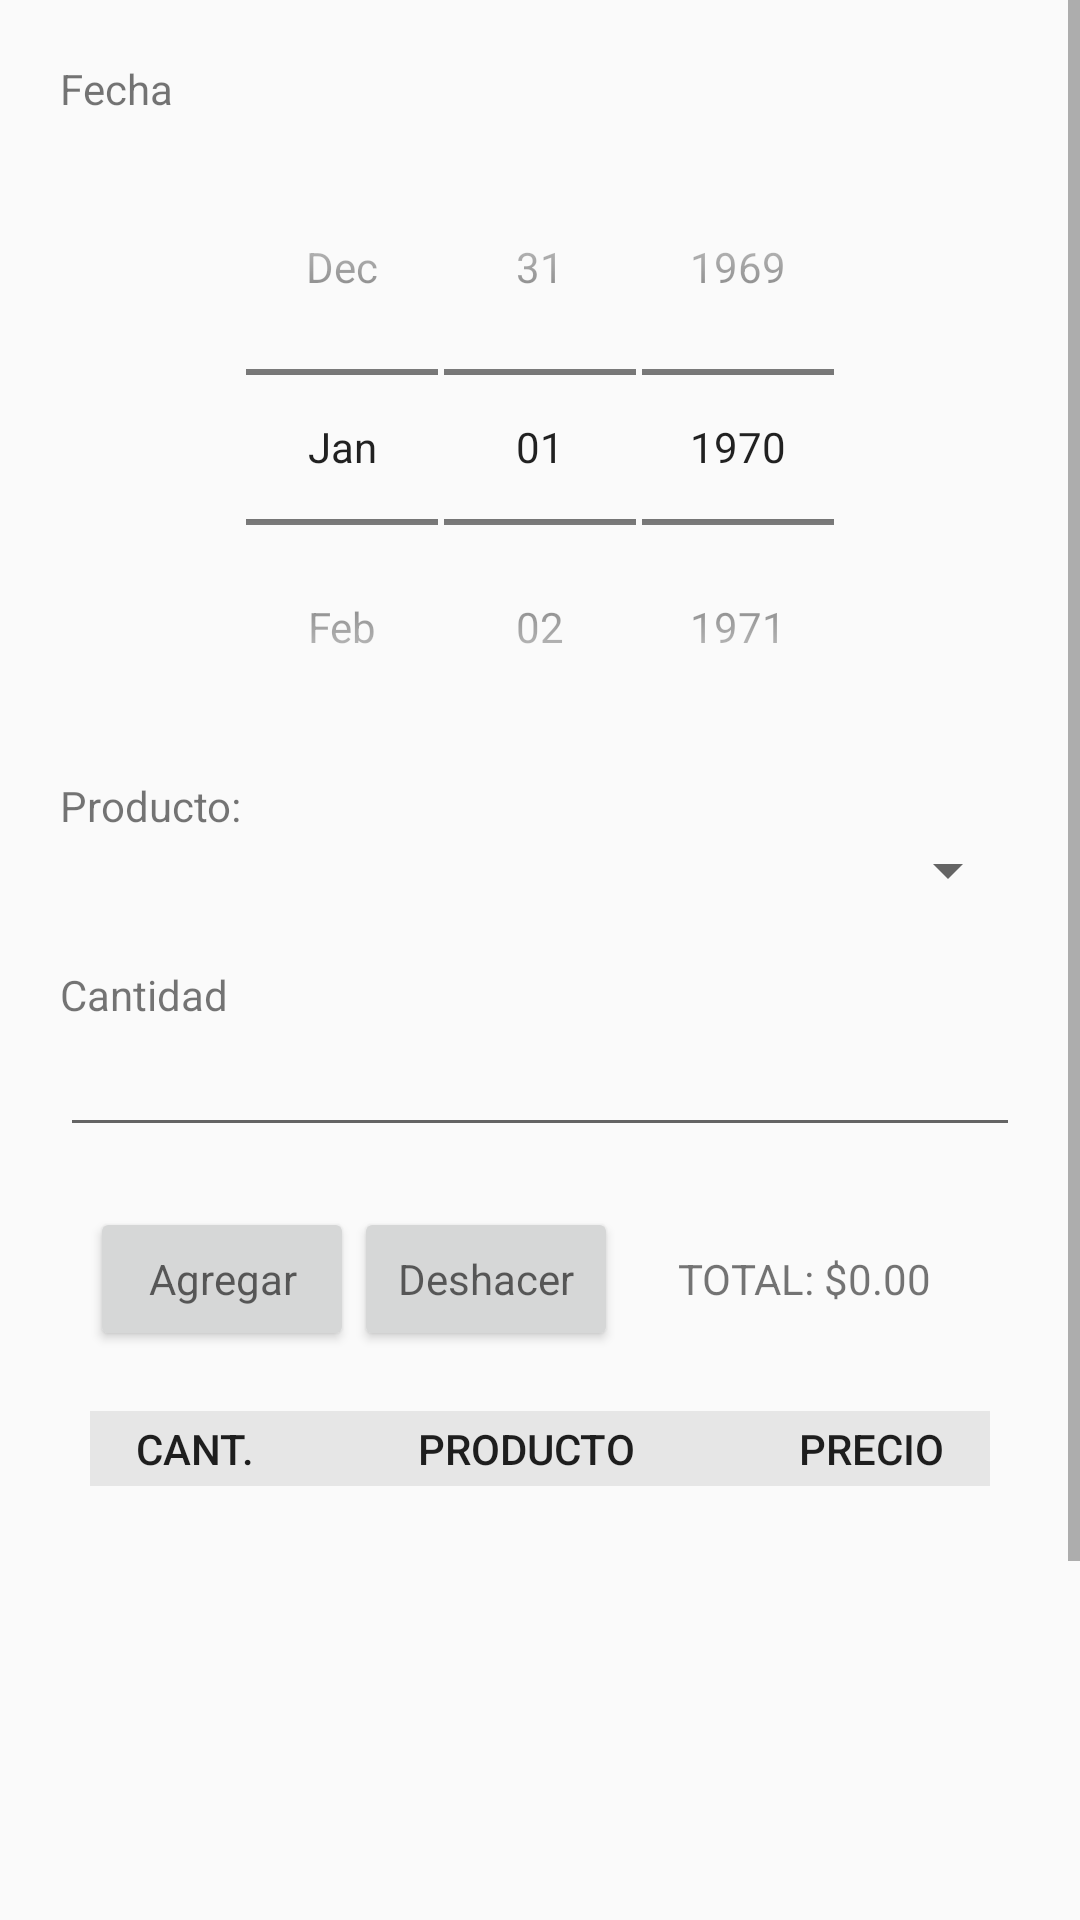

Layout XML and referenced resources for this Android screen:
<!-- AndroidManifest.xml: application theme Base.Theme.AppCompat.Light -->
<!-- res/layout/activity_solicitud_nueva.xml -->
<?xml version="1.0" encoding="utf-8"?>
<android.widget.RelativeLayout xmlns:android="http://schemas.android.com/apk/res/android"
    xmlns:app="http://schemas.android.com/apk/res-auto"
    xmlns:tools="http://schemas.android.com/tools"
    android:layout_width="match_parent"
    android:layout_height="match_parent"
    tools:context="mx.tuprograma.tuinventario.solicitudNueva">

    <ScrollView
        android:id="@+id/scrollMain"
        android:layout_width="match_parent"
        android:layout_height="match_parent"
        >

    <LinearLayout
        android:layout_width="match_parent"
        android:layout_height="match_parent"
        android:orientation="vertical"
        android:padding="20dp"
        android:layout_alignParentTop="true"
        android:layout_alignParentLeft="true"
        android:layout_alignParentStart="true">

        <TextView
            android:id="@+id/textFecha"
            android:layout_width="match_parent"
            android:layout_height="wrap_content"
            android:text="Fecha" />

        

        <DatePicker
            android:id="@+id/fecha"
            android:layout_width="match_parent"
            android:layout_height="wrap_content"
            style="@style/date_picker_theme"
            android:padding="20dp" />

            

        <TextView
            android:id="@+id/textProducto"
            android:layout_width="match_parent"
            android:layout_height="wrap_content"
            android:text="Producto:" />

        <Spinner
            android:id="@+id/producto"
            android:layout_width="match_parent"
            android:layout_marginBottom="20dp"
            android:layout_height="wrap_content" />

        <TextView
            android:id="@+id/textCantidad"
            android:layout_width="match_parent"
            android:layout_height="wrap_content"
            android:text="Cantidad" />

        <EditText
            android:id="@+id/cantidad"
            android:layout_width="match_parent"
            android:layout_height="wrap_content"
            android:layout_marginBottom="10dp"
            android:ems="10"
            android:inputType="number" />

        <LinearLayout
            android:layout_width="match_parent"
            android:layout_height="wrap_content"
            android:orientation="horizontal"
            android:padding="10dip">

            <Button
                android:id="@+id/botonAgregar"
                style="@android:style/Widget.DeviceDefault.Button"
                android:layout_width="wrap_content"
                android:layout_height="wrap_content"
                android:layout_gravity="left"
                android:text="Agregar"
                android:textAppearance="@android:style/TextAppearance.Small" />

            <Button
                android:id="@+id/botonEliminar"
                style="@android:style/Widget.DeviceDefault.Button"
                android:layout_width="wrap_content"
                android:layout_height="wrap_content"
                android:layout_gravity="right"
                android:text="Deshacer"
                android:textAppearance="@android:style/TextAppearance.Small" />

            <TextView
                android:id="@+id/textTotal"
                android:layout_width="match_parent"
                android:layout_height="wrap_content"
                android:layout_gravity="center"
                android:gravity="center"
                android:text="TOTAL: $0.00" />


        </LinearLayout>

        <ScrollView
            android:layout_width="match_parent"
            android:layout_height="176dp"
            >

        <TableLayout
            android:id="@+id/tabla"
            android:layout_width="match_parent"
            android:layout_height="250dp"
            android:padding="10dip">

            <TableRow
                android:layout_width="match_parent"
                android:layout_height="match_parent">

                <TextView
                    android:padding="3dip"
                    android:gravity="center"
                    android:text="Cant."
                    android:layout_weight="0.2"
                    android:textAppearance="@style/TextAppearance.AppCompat.Button"
                    android:background="#E6E6E6"/>

                <TextView
                    android:id="@+id/textView"
                    android:gravity="center"
                    android:padding="3dip"
                    android:text="Producto"
                    android:layout_weight="0.6"
                    android:textAppearance="@style/TextAppearance.AppCompat.Button"
                    android:background="#E6E6E6"/>

                <TextView
                    android:gravity="center"
                    android:padding="3dip"
                    android:text="Precio"
                    android:layout_weight="0.2"
                    android:textAppearance="@style/TextAppearance.AppCompat.Button"
                    android:background="#E6E6E6"/>

            </TableRow>

        </TableLayout>

        </ScrollView>

        <EditText
            android:id="@+id/descuento"
            android:layout_width="match_parent"
            android:layout_height="wrap_content"
            android:ems="10"
            android:hint="Descuento"
            android:inputType="number" />

        <EditText
            android:id="@+id/comentario"
            android:layout_width="match_parent"
            android:layout_height="wrap_content"
            android:ems="10"
            android:hint="Comentario"
            android:inputType="textPersonName" />

        <Button
            android:id="@+id/enviar"
            android:layout_width="match_parent"
            android:layout_height="match_parent"
            android:text="Enviar" />



    </LinearLayout>

    </ScrollView>

</android.widget.RelativeLayout>
<!-- resources referenced by this layout -->
<resources>
  <style name="date_picker_theme" parent="@android:style/Widget.DatePicker" />
</resources>
